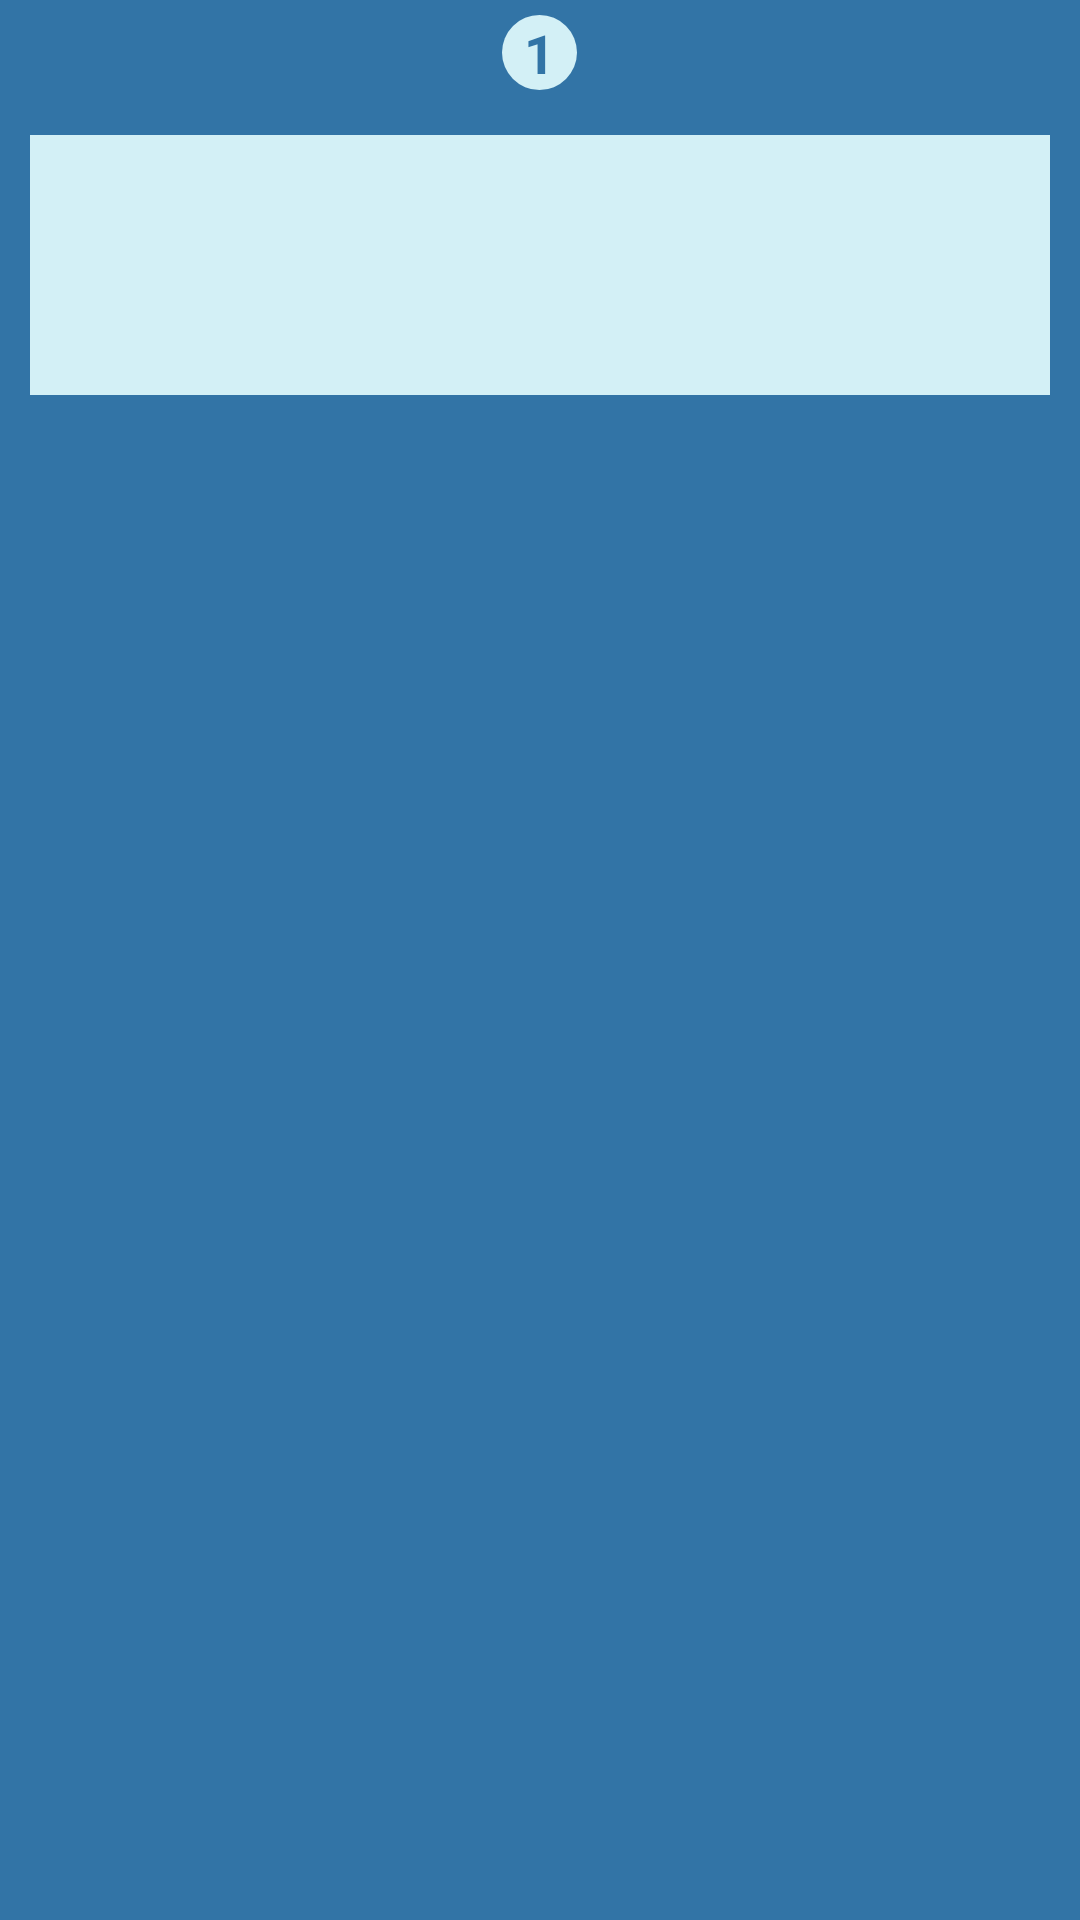

The Android layout XML behind this screen, and the referenced resources:
<!-- AndroidManifest.xml: application theme Theme.AlQuran_Android -->
<!-- res/layout/surah_detail_layout.xml -->
<?xml version="1.0" encoding="utf-8"?>
<androidx.cardview.widget.CardView xmlns:android="http://schemas.android.com/apk/res/android"
    android:layout_width="match_parent"
    android:layout_height="wrap_content"
    xmlns:app="http://schemas.android.com/apk/res-auto"
    android:layout_margin="5dp"
    app:cardCornerRadius="0dp"
    android:elevation="4dp">

    <RelativeLayout
        android:layout_width="match_parent"
        android:layout_height="match_parent"
        android:background="#3274a6">


        <RelativeLayout
            android:id="@+id/rl_top"
            android:layout_width="match_parent"
            android:layout_height="wrap_content"
            android:layout_centerHorizontal="false"
            android:background="#3274a6"
            android:gravity="center">


            <LinearLayout
                android:layout_width="25dp"
                android:layout_height="25dp"
                android:layout_marginStart="5dp"
                android:layout_marginTop="5dp"
                android:layout_marginEnd="5dp"
                android:layout_marginBottom="5dp"
                android:background="@drawable/bg_circle"
                android:gravity="center">

                <TextView
                    android:id="@+id/aya_no"
                    android:layout_width="wrap_content"
                    android:layout_height="wrap_content"
                    android:text="1"
                    android:textColor="#3274a6"
                    android:textSize="18sp"
                    android:textStyle="bold" />

            </LinearLayout>

        </RelativeLayout>

        <RelativeLayout
            android:layout_width="match_parent"
            android:layout_height="wrap_content"
            android:layout_below="@id/rl_top"
            android:layout_marginStart="10dp"
            android:layout_marginTop="10dp"
            android:layout_marginEnd="10dp"
            android:layout_marginBottom="10dp"
            android:background="#d3f0f6">

            <TextView
                android:id="@+id/arabic_text"
                android:layout_width="wrap_content"
                android:layout_height="wrap_content"
                android:layout_alignParentEnd="true"
                android:layout_margin="10dp"
                android:fontFamily="@font/noorehuda"
                android:textColor="@color/black"
                android:textIsSelectable="true"
                android:textSize="24sp"
                android:textStyle="bold" />

            <TextView
                android:id="@+id/translation"
                android:layout_width="wrap_content"
                android:layout_height="wrap_content"
                android:layout_below="@id/arabic_text"
                android:layout_alignParentEnd="true"
                android:layout_margin="5dp"
                android:fontFamily="@font/jnn"
                android:textIsSelectable="true"
                android:textSize="18sp"
                android:textStyle="bold" />

        </RelativeLayout>

    </RelativeLayout>

</androidx.cardview.widget.CardView>
<!-- resources referenced by this layout -->
<resources>
  <color name="black">#FF000000</color>
  <!-- drawable bg_circle (drawable) -->
  <?xml version="1.0" encoding="utf-8"?>
  <shape xmlns:android="http://schemas.android.com/apk/res/android"
      android:shape="oval">
  
      <solid android:color="#d3f0f6"/>
  
  </shape>
  <style name="Theme.AlQuran_Android" parent="Theme.MaterialComponents.DayNight.DarkActionBar">
          
          <item name="colorPrimary">@color/purple_500</item>
          <item name="colorPrimaryVariant">@color/purple_700</item>
          <item name="colorOnPrimary">@color/white</item>
          
          <item name="colorSecondary">@color/teal_200</item>
          <item name="colorSecondaryVariant">@color/teal_700</item>
          <item name="colorOnSecondary">@color/black</item>
          
          <item name="android:statusBarColor" tools:targetApi="l">?attr/colorPrimaryVariant</item>
          
      </style>
  <color name="purple_500">#157784</color>
  <color name="purple_700">#157784</color>
  <color name="white">#FFFFFFFF</color>
  <color name="teal_200">#FF03DAC5</color>
  <color name="teal_700">#FF018786</color>
</resources>
